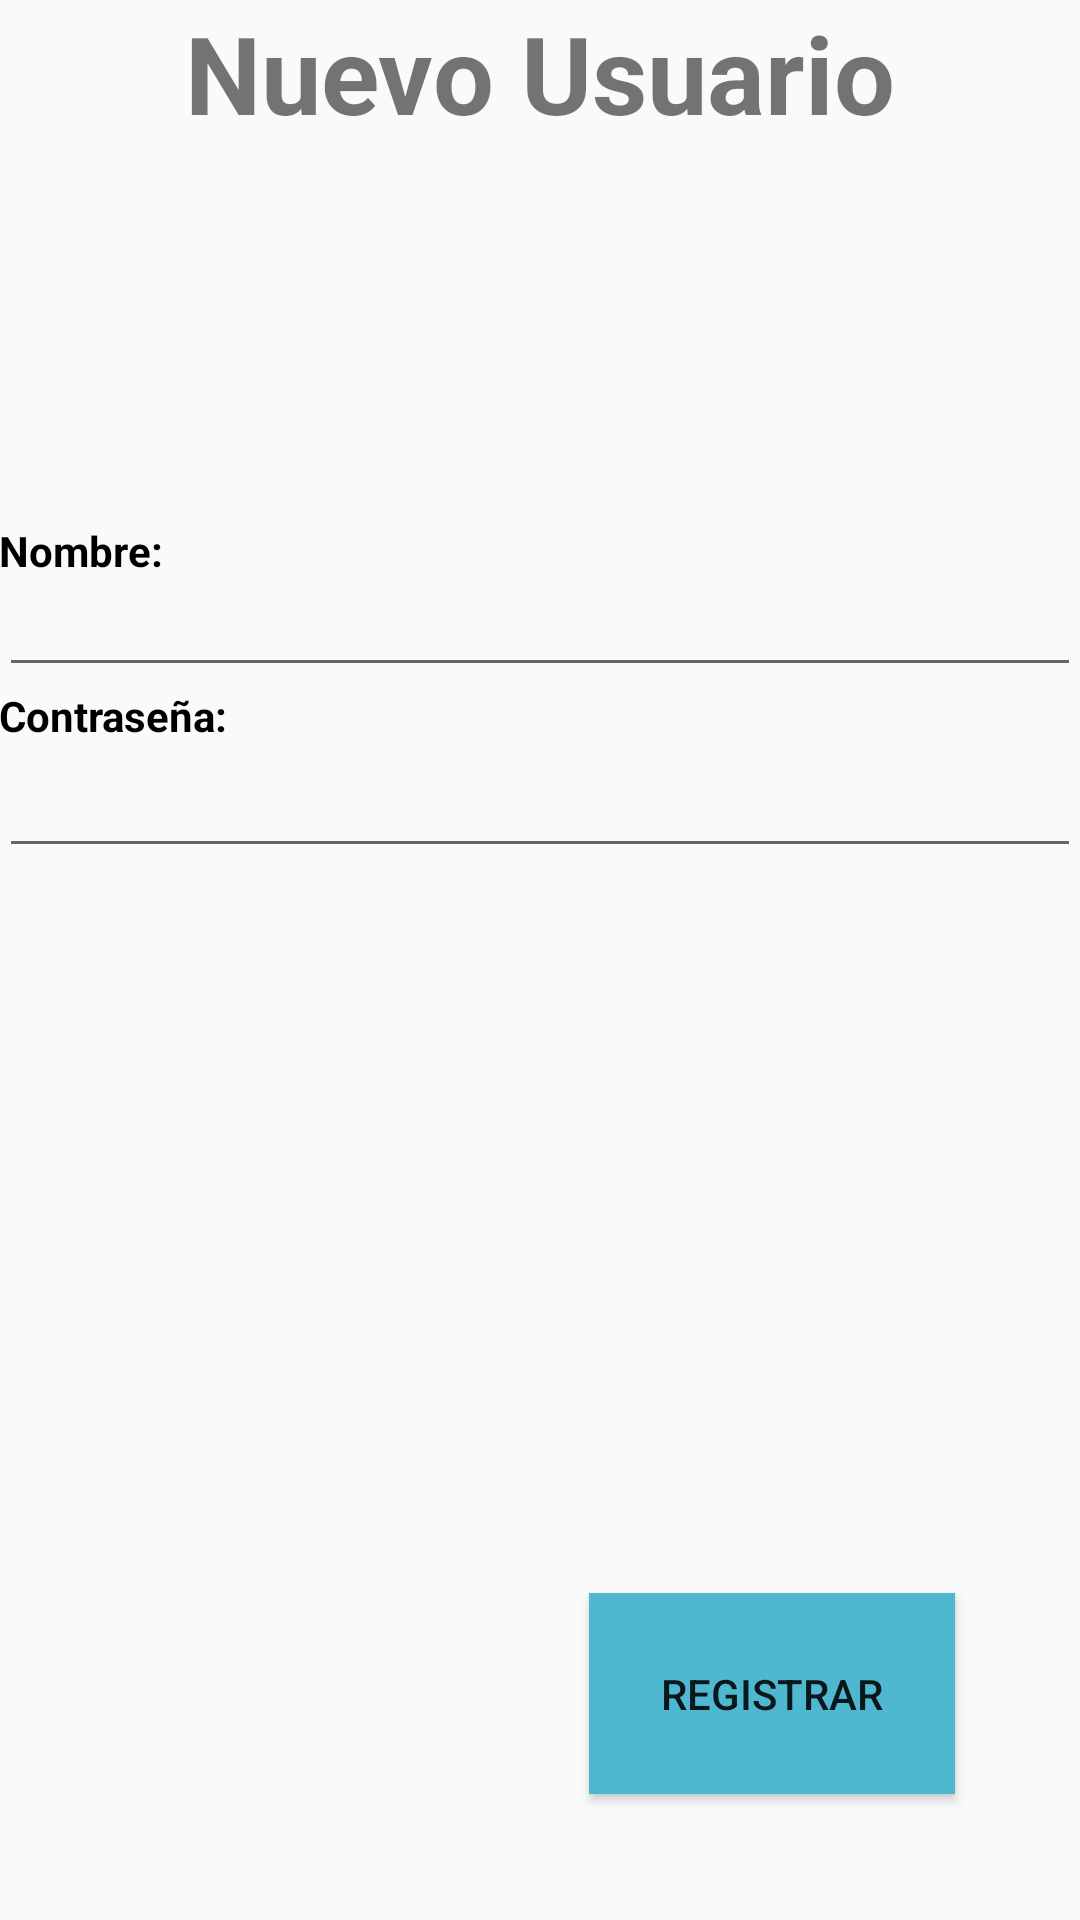

Android layout source for this screen:
<!-- AndroidManifest.xml: application theme AppTheme -->
<!-- res/layout/nuevo_usuario.xml -->
<?xml version="1.0" encoding="utf-8"?>
<RelativeLayout xmlns:android="http://schemas.android.com/apk/res/android"
    xmlns:tools="http://schemas.android.com/tools"
    android:layout_width="match_parent"
    android:layout_height="match_parent"
    android:paddingBottom="@dimen/activity_vertical_margin"
    android:paddingLeft="@dimen/activity_horizontal_margin"
    android:paddingRight="@dimen/activity_horizontal_margin"
    android:paddingTop="@dimen/activity_vertical_margin"
    tools:context=".MainActivity"
    >
    <TextView
        android:layout_width="wrap_content"
        android:layout_height="wrap_content"
        android:text="Nuevo Usuario"
        android:textStyle="bold"
        android:textSize="36sp"
        android:layout_centerHorizontal="true"/>
    <TextView
        android:id="@+id/name"
        android:layout_width="wrap_content"
        android:layout_height="wrap_content"
        android:text="Nombre: "
        android:textStyle="bold"
        android:textColor="#000"
        android:paddingBottom="36dp"
        android:layout_alignParentTop="true"
        android:layout_alignParentStart="true"
        android:layout_marginTop="174dp" />
    <TextView
        android:id="@+id/pw"
        android:layout_width="wrap_content"
        android:layout_height="wrap_content"
        android:layout_below="@id/name"
        android:text="Contraseña: "
        android:textStyle="bold"
        android:textColor="#000"/>
    <EditText
        android:id="@+id/et1"
        android:layout_width="match_parent"
        android:layout_height="wrap_content"
        android:layout_above="@id/pw"
        />
    <EditText
        android:id="@+id/et2"
        android:layout_width="match_parent"
        android:layout_height="wrap_content"
        android:layout_below="@id/pw"

        />
    <Button
        android:layout_width="wrap_content"
        android:layout_height="wrap_content"
        android:text="Registrar"
        android:layout_alignEnd="@id/et1"
        android:layout_alignParentBottom="true"
        android:padding="24dp"
        android:layout_margin="42dp"
        android:background="#50b7d1"/>
</RelativeLayout>
<!-- resources referenced by this layout -->
<resources>
  <style name="AppTheme" parent="Theme.AppCompat.Light.NoActionBar">
          
          <item name="colorPrimary">@color/colorPrimary</item>
          <item name="colorPrimaryDark">@color/colorPrimaryDark</item>
          <item name="colorAccent">@color/colorAccent</item>
      </style>
  <!-- not gathered from this repository: default colours our renderer supplied (Android Studio template values) -->
  <color name="colorPrimary">#FF6200EE</color>
  <color name="colorPrimaryDark">#FF3700B3</color>
  <color name="colorAccent">#FF03DAC5</color>
</resources>
